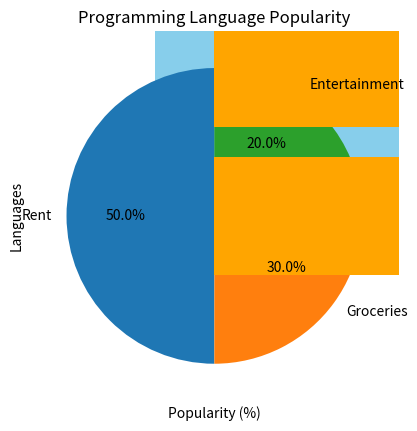

This figure's Python source:
import matplotlib.pyplot as plt

# Data
categories = ['Apples', 'Bananas', 'Cherries']
sales = [50, 70, 30]

# Create bar plot
plt.bar(categories, sales, color='skyblue')
plt.title('Fruit Sales')
plt.xlabel('Fruits')
plt.ylabel('Number Sold')
plt.show()


import matplotlib.pyplot as plt

# Data
days = ['Mon', 'Tue', 'Wed', 'Thu', 'Fri']
temperatures = [30, 32, 31, 29, 35]

# Create line plot
plt.plot(days, temperatures, marker='o', color='blue')
plt.title('Daily Temperatures')
plt.xlabel('Days')
plt.ylabel('Temperature (°C)')
plt.show()


import matplotlib.pyplot as plt

# Data
heights = [150, 160, 170, 180, 190]
weights = [50, 60, 70, 80, 90]

# Create scatter plot
plt.scatter(heights, weights, color='green')
plt.title('Height vs Weight')
plt.xlabel('Height (cm)')
plt.ylabel('Weight (kg)')
plt.show()


import matplotlib.pyplot as plt

# Data
expenses = [500, 300, 200]
categories = ['Rent', 'Groceries', 'Entertainment']

# Create pie chart
plt.pie(expenses, labels=categories, autopct='%1.1f%%', startangle=90)
plt.title('Monthly Expenses')
plt.show()


import matplotlib.pyplot as plt

# Data
categories = ['Python', 'Java', 'C++']
popularity = [85, 75, 65]

# Create horizontal bar plot
plt.barh(categories, popularity, color='orange')
plt.title('Programming Language Popularity')
plt.xlabel('Popularity (%)')
plt.ylabel('Languages')
plt.show()